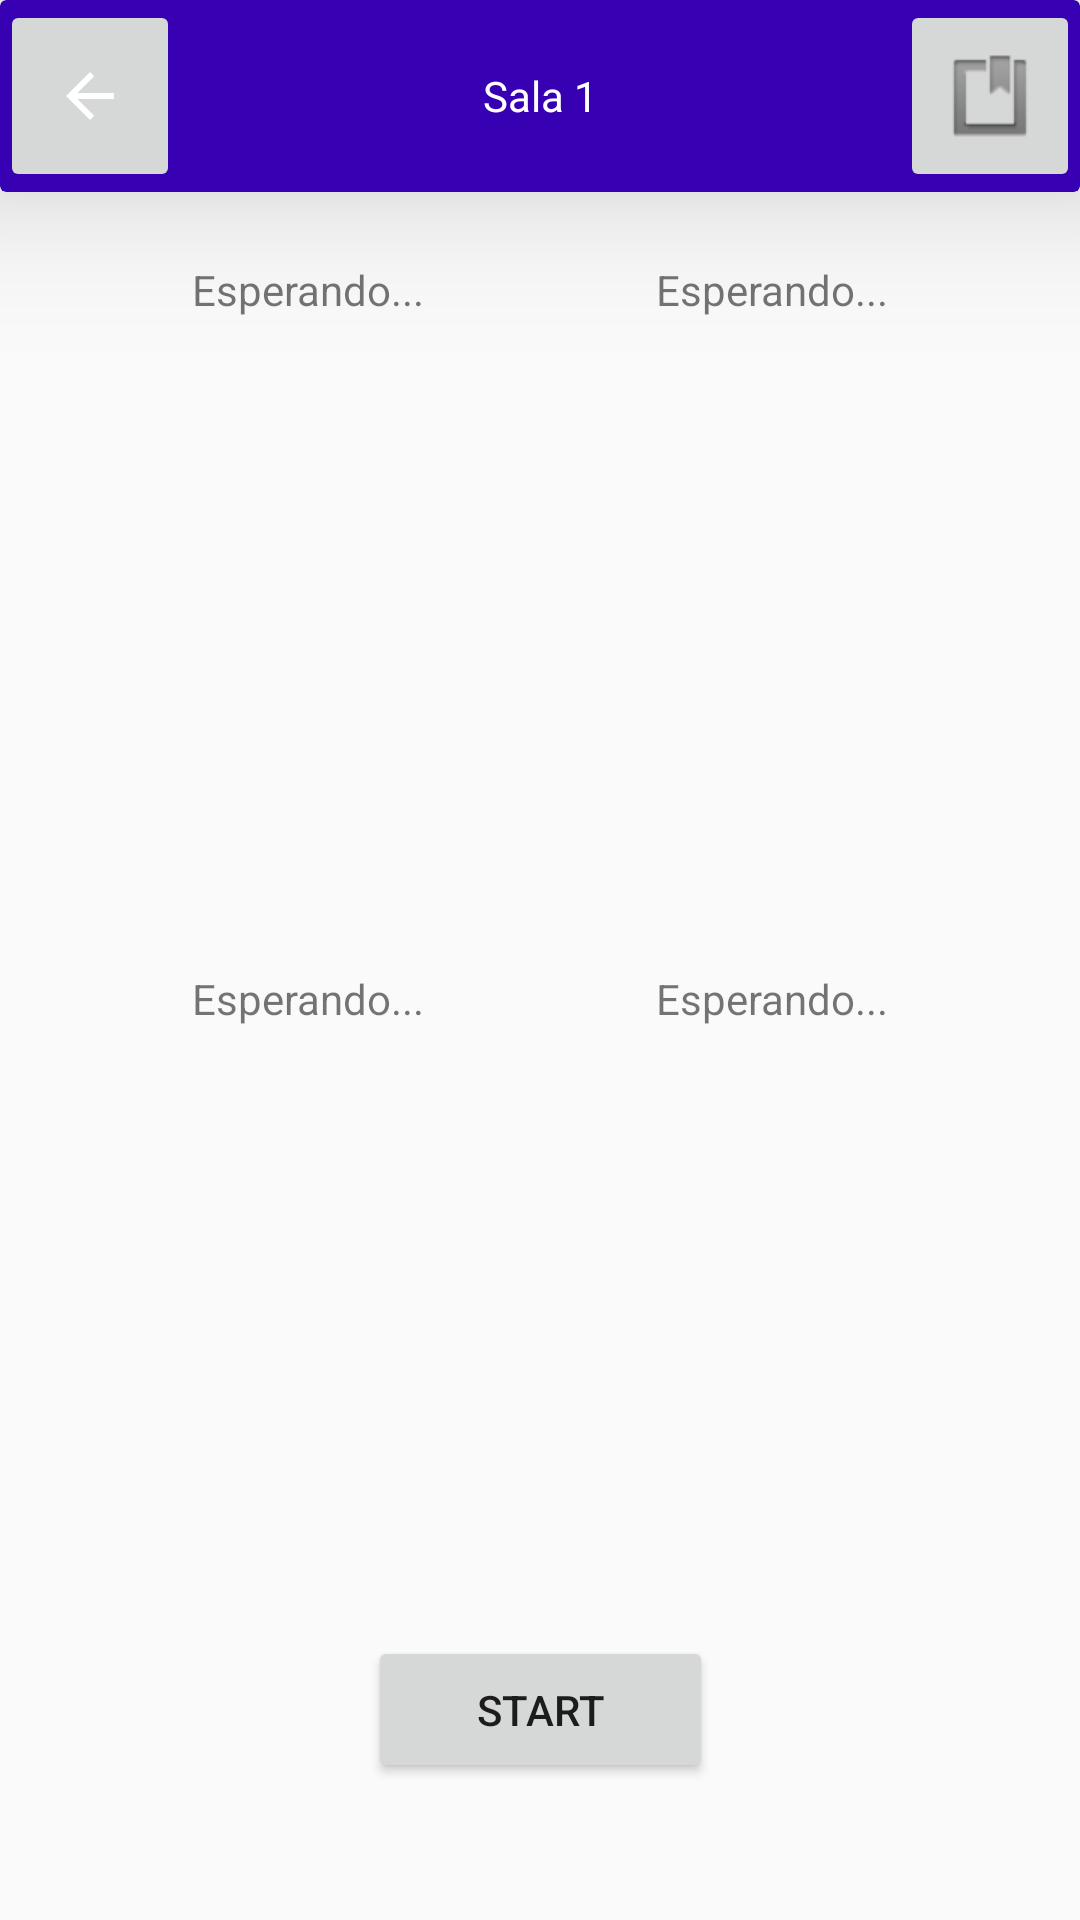

Write the Android layout XML for this screen, with the resource values it uses.
<!-- AndroidManifest.xml: application theme Theme.AppCompat.Light.NoActionBar -->
<!-- res/layout/game_lobby.xml -->
<?xml version="1.0" encoding="utf-8"?>
<androidx.constraintlayout.widget.ConstraintLayout xmlns:android="http://schemas.android.com/apk/res/android"
    xmlns:app="http://schemas.android.com/apk/res-auto"
    xmlns:tools="http://schemas.android.com/tools"
    android:layout_width="match_parent"
    android:layout_height="match_parent">

    <androidx.constraintlayout.widget.Guideline
        android:id="@+id/guideline2"
        android:layout_width="wrap_content"
        android:layout_height="wrap_content"
        android:orientation="horizontal"
        app:layout_constraintGuide_percent="0.1" />

    <androidx.constraintlayout.widget.Guideline
        android:id="@+id/guideline10"
        android:layout_width="wrap_content"
        android:layout_height="wrap_content"
        android:orientation="horizontal"
        app:layout_constraintGuide_percent="0.9822161" />

    <androidx.constraintlayout.widget.Guideline
        android:id="@+id/guideline6"
        android:layout_width="wrap_content"
        android:layout_height="wrap_content"
        android:orientation="horizontal"
        app:layout_constraintGuide_percent="0.47" />

    <androidx.constraintlayout.widget.Guideline
        android:id="@+id/guideline11"
        android:layout_width="wrap_content"
        android:layout_height="wrap_content"
        android:orientation="horizontal"
        app:layout_constraintGuide_percent="0.57" />

    <androidx.constraintlayout.widget.Guideline
        android:id="@+id/guideline12"
        android:layout_width="wrap_content"
        android:layout_height="wrap_content"
        android:orientation="horizontal"
        app:layout_constraintGuide_percent="0.78" />

    <androidx.constraintlayout.widget.Guideline
        android:id="@+id/guideline5"
        android:layout_width="wrap_content"
        android:layout_height="wrap_content"
        android:orientation="vertical"
        app:layout_constraintGuide_percent="0.1" />

    <androidx.constraintlayout.widget.Guideline
        android:id="@+id/guideline8"
        android:layout_width="wrap_content"
        android:layout_height="wrap_content"
        android:orientation="vertical"
        app:layout_constraintGuide_percent="0.90" />

    <androidx.constraintlayout.widget.Guideline
        android:id="@+id/guideline7"
        android:layout_width="wrap_content"
        android:layout_height="wrap_content"
        android:orientation="vertical"
        app:layout_constraintGuide_percent="0.47" />

    <androidx.constraintlayout.widget.Guideline
        android:id="@+id/guideline14"
        android:layout_width="wrap_content"
        android:layout_height="wrap_content"
        android:orientation="horizontal"
        app:layout_constraintGuide_percent="0.20109439" />

    <androidx.constraintlayout.widget.Guideline
        android:id="@+id/guideline15"
        android:layout_width="wrap_content"
        android:layout_height="wrap_content"
        android:layout_marginBottom="434dp"
        android:orientation="horizontal"
        app:layout_constraintBottom_toBottomOf="parent"
        app:layout_constraintGuide_percent="0.40766075" />

    <androidx.constraintlayout.widget.Guideline
        android:id="@+id/guideline16"
        android:layout_width="wrap_content"
        android:layout_height="wrap_content"
        android:layout_marginStart="222dp"
        android:layout_marginEnd="189dp"
        android:layout_marginBottom="731dp"
        android:orientation="vertical"
        app:layout_constraintBottom_toBottomOf="parent"
        app:layout_constraintEnd_toEndOf="parent"
        app:layout_constraintGuide_percent="0.53"
        app:layout_constraintStart_toStartOf="parent"
        app:layout_constraintTop_toTopOf="parent" />

    <androidx.cardview.widget.CardView
        android:layout_width="0dp"
        android:layout_height="0dp"
        android:backgroundTint="@color/purple_700"
        app:cardElevation="30dp"
        app:layout_constraintBottom_toTopOf="@+id/guideline2"
        app:layout_constraintEnd_toEndOf="parent"
        app:layout_constraintStart_toStartOf="parent"
        app:layout_constraintTop_toTopOf="parent">

        <LinearLayout
            android:layout_width="match_parent"
            android:layout_height="match_parent">

            <ImageButton
                android:id="@+id/buttonBack"
                android:layout_width="0dp"
                android:layout_height="match_parent"
                android:layout_weight="1"
                android:src="@drawable/abc_vector_test" />

            <TextView
                android:layout_width="0dp"
                android:layout_height="match_parent"
                android:layout_weight="4"
                android:gravity="center"
                android:text="Sala 1"
                android:textColor="@color/white" />

            <ImageButton
                android:id="@+id/buttonLoggout"
                android:layout_width="0dp"
                android:layout_height="match_parent"
                android:layout_weight="1"
                android:src="@android:drawable/ic_input_get" />

        </LinearLayout>
    </androidx.cardview.widget.CardView>

    <ImageView
        android:id="@+id/imagePlayer1"
        android:layout_width="0dp"
        android:layout_height="0dp"
        app:layout_constraintBottom_toTopOf="@+id/guideline15"
        app:layout_constraintEnd_toStartOf="@+id/guideline7"
        app:layout_constraintStart_toStartOf="@+id/guideline5"
        app:layout_constraintTop_toTopOf="@+id/guideline14"
        tools:srcCompat="@tools:sample/avatars" />

    <ImageView
        android:id="@+id/imageView2"
        android:layout_width="0dp"
        android:layout_height="0dp"
        app:layout_constraintBottom_toTopOf="@+id/guideline15"
        app:layout_constraintEnd_toStartOf="@+id/guideline8"
        app:layout_constraintStart_toStartOf="@+id/guideline16"
        app:layout_constraintTop_toTopOf="@+id/guideline14"
        tools:srcCompat="@tools:sample/avatars" />

    <ImageView
        android:id="@+id/imageView3"
        android:layout_width="0dp"
        android:layout_height="0dp"
        app:layout_constraintBottom_toTopOf="@+id/guideline12"
        app:layout_constraintEnd_toStartOf="@+id/guideline7"
        app:layout_constraintStart_toStartOf="@+id/guideline5"
        app:layout_constraintTop_toTopOf="@+id/guideline11"
        tools:srcCompat="@tools:sample/avatars" />

    <ImageView
        android:id="@+id/imageView4"
        android:layout_width="154dp"
        android:layout_height="150dp"
        app:layout_constraintBottom_toTopOf="@+id/guideline12"
        app:layout_constraintEnd_toStartOf="@+id/guideline8"
        app:layout_constraintStart_toStartOf="@+id/guideline16"
        app:layout_constraintTop_toTopOf="@+id/guideline11"
        tools:srcCompat="@tools:sample/avatars" />

    <Button
        android:id="@+id/buttonStartGame"
        android:layout_width="115dp"
        android:layout_height="49dp"
        android:text="Start"
        app:layout_constraintBottom_toBottomOf="parent"
        app:layout_constraintEnd_toEndOf="parent"
        app:layout_constraintStart_toStartOf="parent"
        app:layout_constraintTop_toTopOf="@+id/guideline12"/>

    <TextView
        android:id="@+id/textPlayer1"
        android:layout_width="wrap_content"
        android:layout_height="wrap_content"
        android:text="Esperando..."
        app:layout_constraintBottom_toTopOf="@+id/guideline14"
        app:layout_constraintEnd_toStartOf="@+id/guideline7"
        app:layout_constraintStart_toStartOf="@+id/guideline5"
        app:layout_constraintTop_toTopOf="@+id/guideline2" />

    <TextView
        android:id="@+id/textPlayer2"
        android:layout_width="wrap_content"
        android:layout_height="wrap_content"
        android:text="Esperando..."
        app:layout_constraintBottom_toTopOf="@+id/imageView2"
        app:layout_constraintEnd_toStartOf="@+id/guideline8"
        app:layout_constraintStart_toStartOf="@+id/guideline16"
        app:layout_constraintTop_toTopOf="@+id/guideline2" />

    <TextView
        android:id="@+id/textPlayer3"
        android:layout_width="wrap_content"
        android:layout_height="wrap_content"
        android:text="Esperando..."
        app:layout_constraintBottom_toTopOf="@+id/guideline11"
        app:layout_constraintEnd_toStartOf="@+id/guideline7"
        app:layout_constraintStart_toStartOf="@+id/guideline5"
        app:layout_constraintTop_toTopOf="@+id/guideline6" />

    <TextView
        android:id="@+id/textPlayer4"
        android:layout_width="wrap_content"
        android:layout_height="wrap_content"
        android:text="Esperando..."
        app:layout_constraintBottom_toTopOf="@+id/guideline11"
        app:layout_constraintEnd_toStartOf="@+id/guideline8"
        app:layout_constraintStart_toStartOf="@+id/guideline16"
        app:layout_constraintTop_toTopOf="@+id/guideline6" />

</androidx.constraintlayout.widget.ConstraintLayout>
<!-- resources referenced by this layout -->
<resources>

  <!-- not gathered from this repository: default colours our renderer supplied (Android Studio template values) -->
  <color name="purple_700">#FF3700B3</color>
  <color name="white">#FFFFFFFF</color>
</resources>
